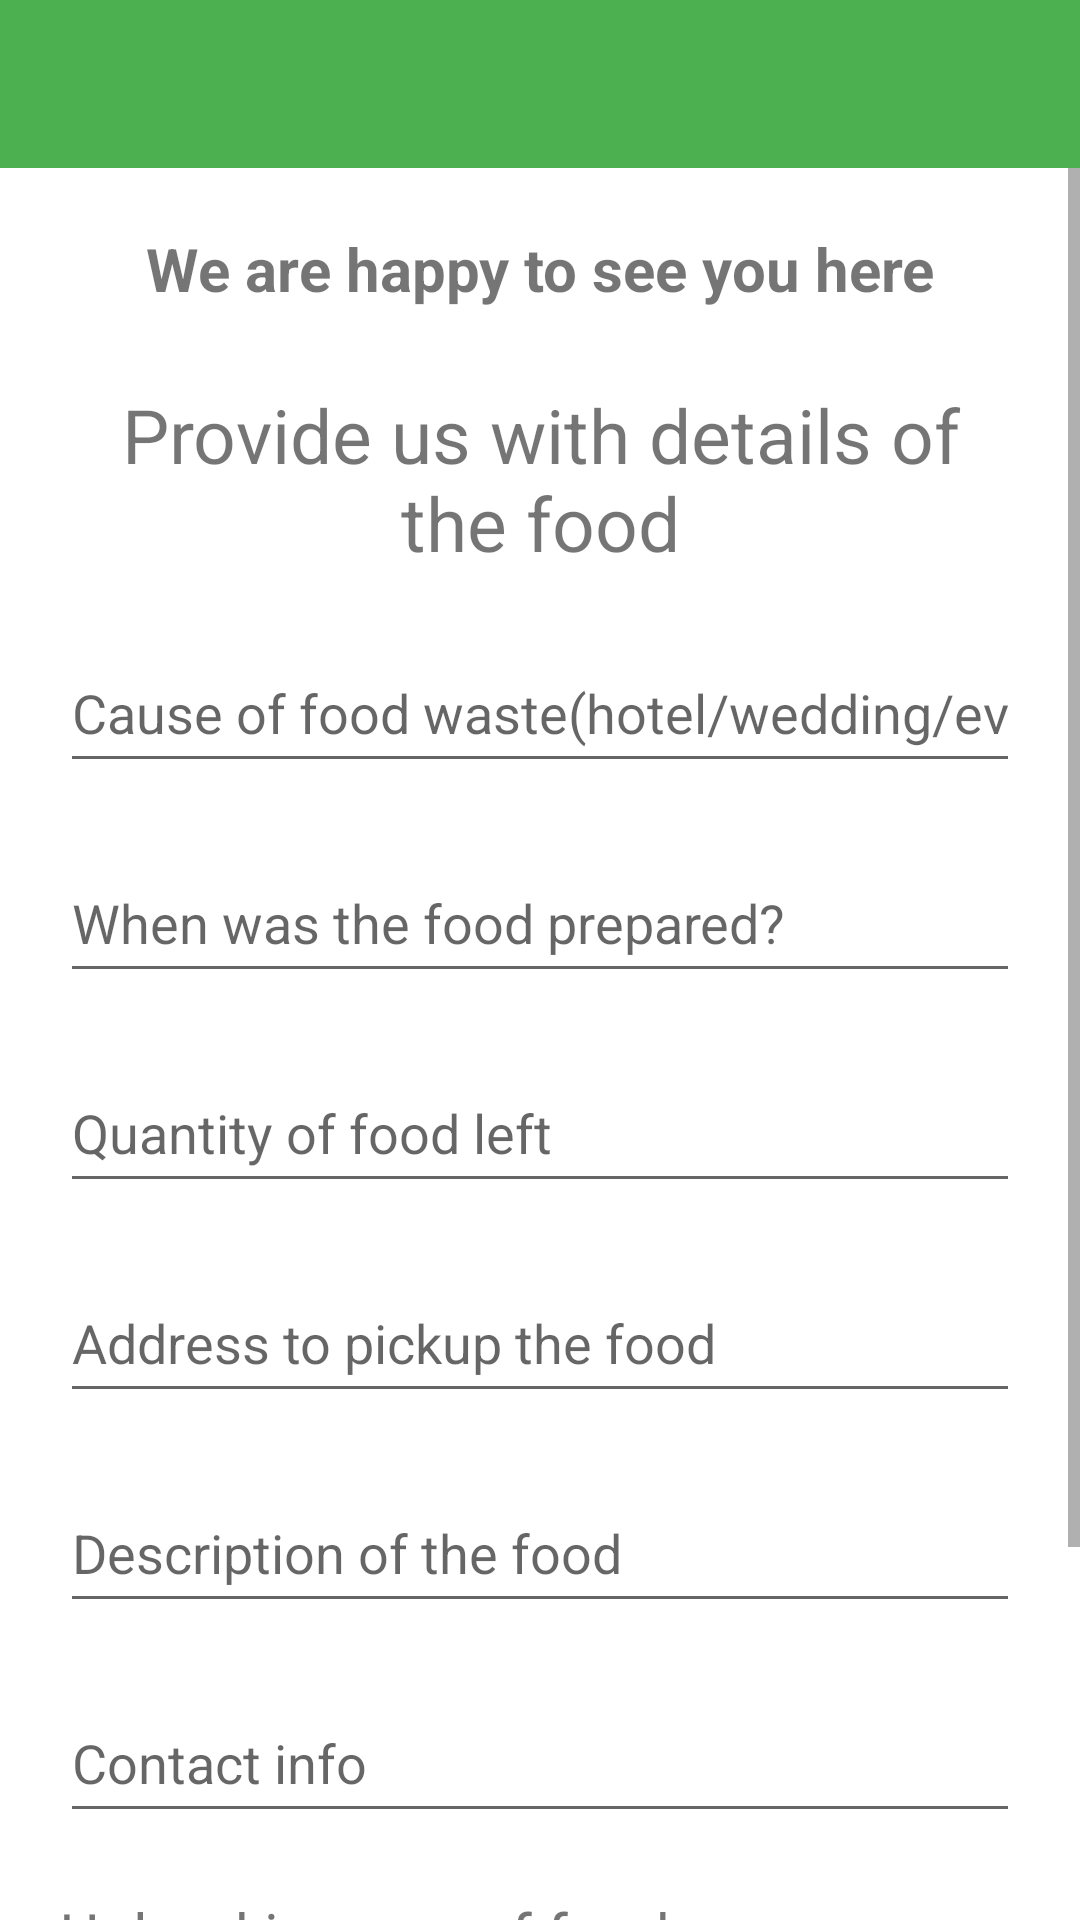

Reconstruct the res/layout file that produces this screen, plus the resources it refers to.
<!-- AndroidManifest.xml: application theme Theme.NeedNutri -->
<!-- res/layout/donor_new.xml -->
<?xml version="1.0" encoding="utf-8"?>
<LinearLayout xmlns:android="http://schemas.android.com/apk/res/android"
    xmlns:app="http://schemas.android.com/apk/res-auto"
    xmlns:tools="http://schemas.android.com/tools"
    android:layout_width="match_parent"
    android:layout_height="match_parent"
    tools:context=".MainActivity"
    android:orientation="vertical">

    <androidx.appcompat.widget.Toolbar
        android:id="@+id/toolbar"
        android:layout_width="match_parent"
        android:layout_height="wrap_content"
        android:background="#4CAF50"
        android:minHeight="?attr/actionBarSize"
        android:theme="?attr/actionBarTheme" />

    <ScrollView
        android:layout_width="match_parent"
        android:layout_height="match_parent">

        <LinearLayout
            android:layout_width="match_parent"
            android:layout_height="wrap_content"
            android:layout_marginStart="20dp"
            android:layout_marginTop="20dp"
            android:layout_marginEnd="20dp"
            android:layout_marginBottom="20dp"
            android:orientation="vertical">

            <TextView
                android:id="@+id/donorform"
                android:layout_width="match_parent"
                android:layout_height="wrap_content"
                android:layout_marginBottom="25dp"
                android:gravity="center"
                android:text="We are happy to see you here"
                android:textSize="20sp"
                android:textStyle="bold" />

            <TextView
                android:id="@+id/textView5"
                android:layout_width="match_parent"
                android:layout_height="wrap_content"
                android:layout_marginBottom="20dp"
                android:gravity="center"
                android:text="Provide us with details of the food"
                android:textSize="25sp" />

            <EditText
                android:id="@+id/cause"
                android:layout_width="match_parent"
                android:layout_height="50dp"
                android:layout_marginBottom="20dp"
                android:ems="10"
                android:hint="Cause of food waste(hotel/wedding/events)"
                android:inputType="text"
                android:singleLine="false" />

            <EditText
                android:id="@+id/foodpreparedinfo"
                android:layout_width="match_parent"
                android:layout_height="50dp"
                android:layout_marginBottom="20dp"
                android:ems="10"
                android:hint="When was the food prepared?"
                android:inputType="text" />

            <EditText
                android:id="@+id/quantity"
                android:layout_width="match_parent"
                android:layout_height="50dp"
                android:layout_marginBottom="20dp"
                android:ems="10"
                android:hint="Quantity of food left"
                android:inputType="text"
                android:singleLine="false" />

            <EditText
                android:id="@+id/location"
                android:layout_width="match_parent"
                android:layout_height="50dp"
                android:layout_marginBottom="20dp"
                android:ems="10"
                android:hint="Address to pickup the food"
                android:inputType="textPostalAddress"
                android:singleLine="false" />

            <EditText
                android:id="@+id/detailsoffood"
                android:layout_width="match_parent"
                android:layout_height="50dp"
                android:layout_marginBottom="20dp"
                android:ems="10"
                android:hint="Description of the food"
                android:inputType="text"
                android:singleLine="false" />

            <EditText
                android:id="@+id/Phoneno"
                android:layout_width="match_parent"
                android:layout_height="50dp"
                android:layout_marginBottom="20dp"
                android:ems="10"
                android:hint="Contact info"
                android:inputType="phone" />

            <TextView
                android:id="@+id/textView7"
                android:layout_width="match_parent"
                android:layout_height="wrap_content"
                android:layout_marginBottom="10dp"
                android:text="Upload images of food"
                android:textSize="20sp" />

            <ImageView
                android:id="@+id/uploadimg"
                android:layout_width="match_parent"
                android:layout_height="50dp"
                android:layout_marginBottom="10dp"/>

            <LinearLayout
                android:layout_width="match_parent"
                android:layout_height="match_parent"
                android:layout_marginTop="10dp"
                android:orientation="horizontal">

                <TextView
                    android:id="@+id/textView6"
                    android:layout_width="40dp"
                    android:layout_height="60dp"
                    android:layout_weight="1"
                    android:text="Do you wish to?"
                    android:textSize="20sp" />

                <CheckBox
                    android:id="@+id/checkBox"
                    android:layout_width="40dp"
                    android:layout_height="wrap_content"
                    android:layout_weight="1"
                    android:text="DONATE" />

                <CheckBox
                    android:id="@+id/checkBox2"
                    android:layout_width="wrap_content"
                    android:layout_height="wrap_content"
                    android:layout_weight="1"
                    android:text="SELL" />
            </LinearLayout>

        </LinearLayout>
    </ScrollView>

</LinearLayout>
<!-- resources referenced by this layout -->
<resources>
  <style name="Theme.NeedNutri" parent="Theme.MaterialComponents.DayNight.DarkActionBar">
          
          <item name="colorPrimary">@color/purple_500</item>
          <item name="colorPrimaryVariant">@color/purple_700</item>
          <item name="colorOnPrimary">@color/white</item>
          
          <item name="colorSecondary">@color/teal_200</item>
          <item name="colorSecondaryVariant">@color/teal_700</item>
          <item name="colorOnSecondary">@color/black</item>
          
          <item name="android:statusBarColor" tools:targetApi="21">?attr/colorPrimaryVariant</item>
          
      </style>
  <color name="purple_500">#FF6200EE</color>
  <color name="purple_700">#FF3700B3</color>
  <color name="white">#FFFFFFFF</color>
  <color name="teal_200">#FF03DAC5</color>
  <color name="teal_700">#FF018786</color>
  <color name="black">#FF000000</color>
</resources>
